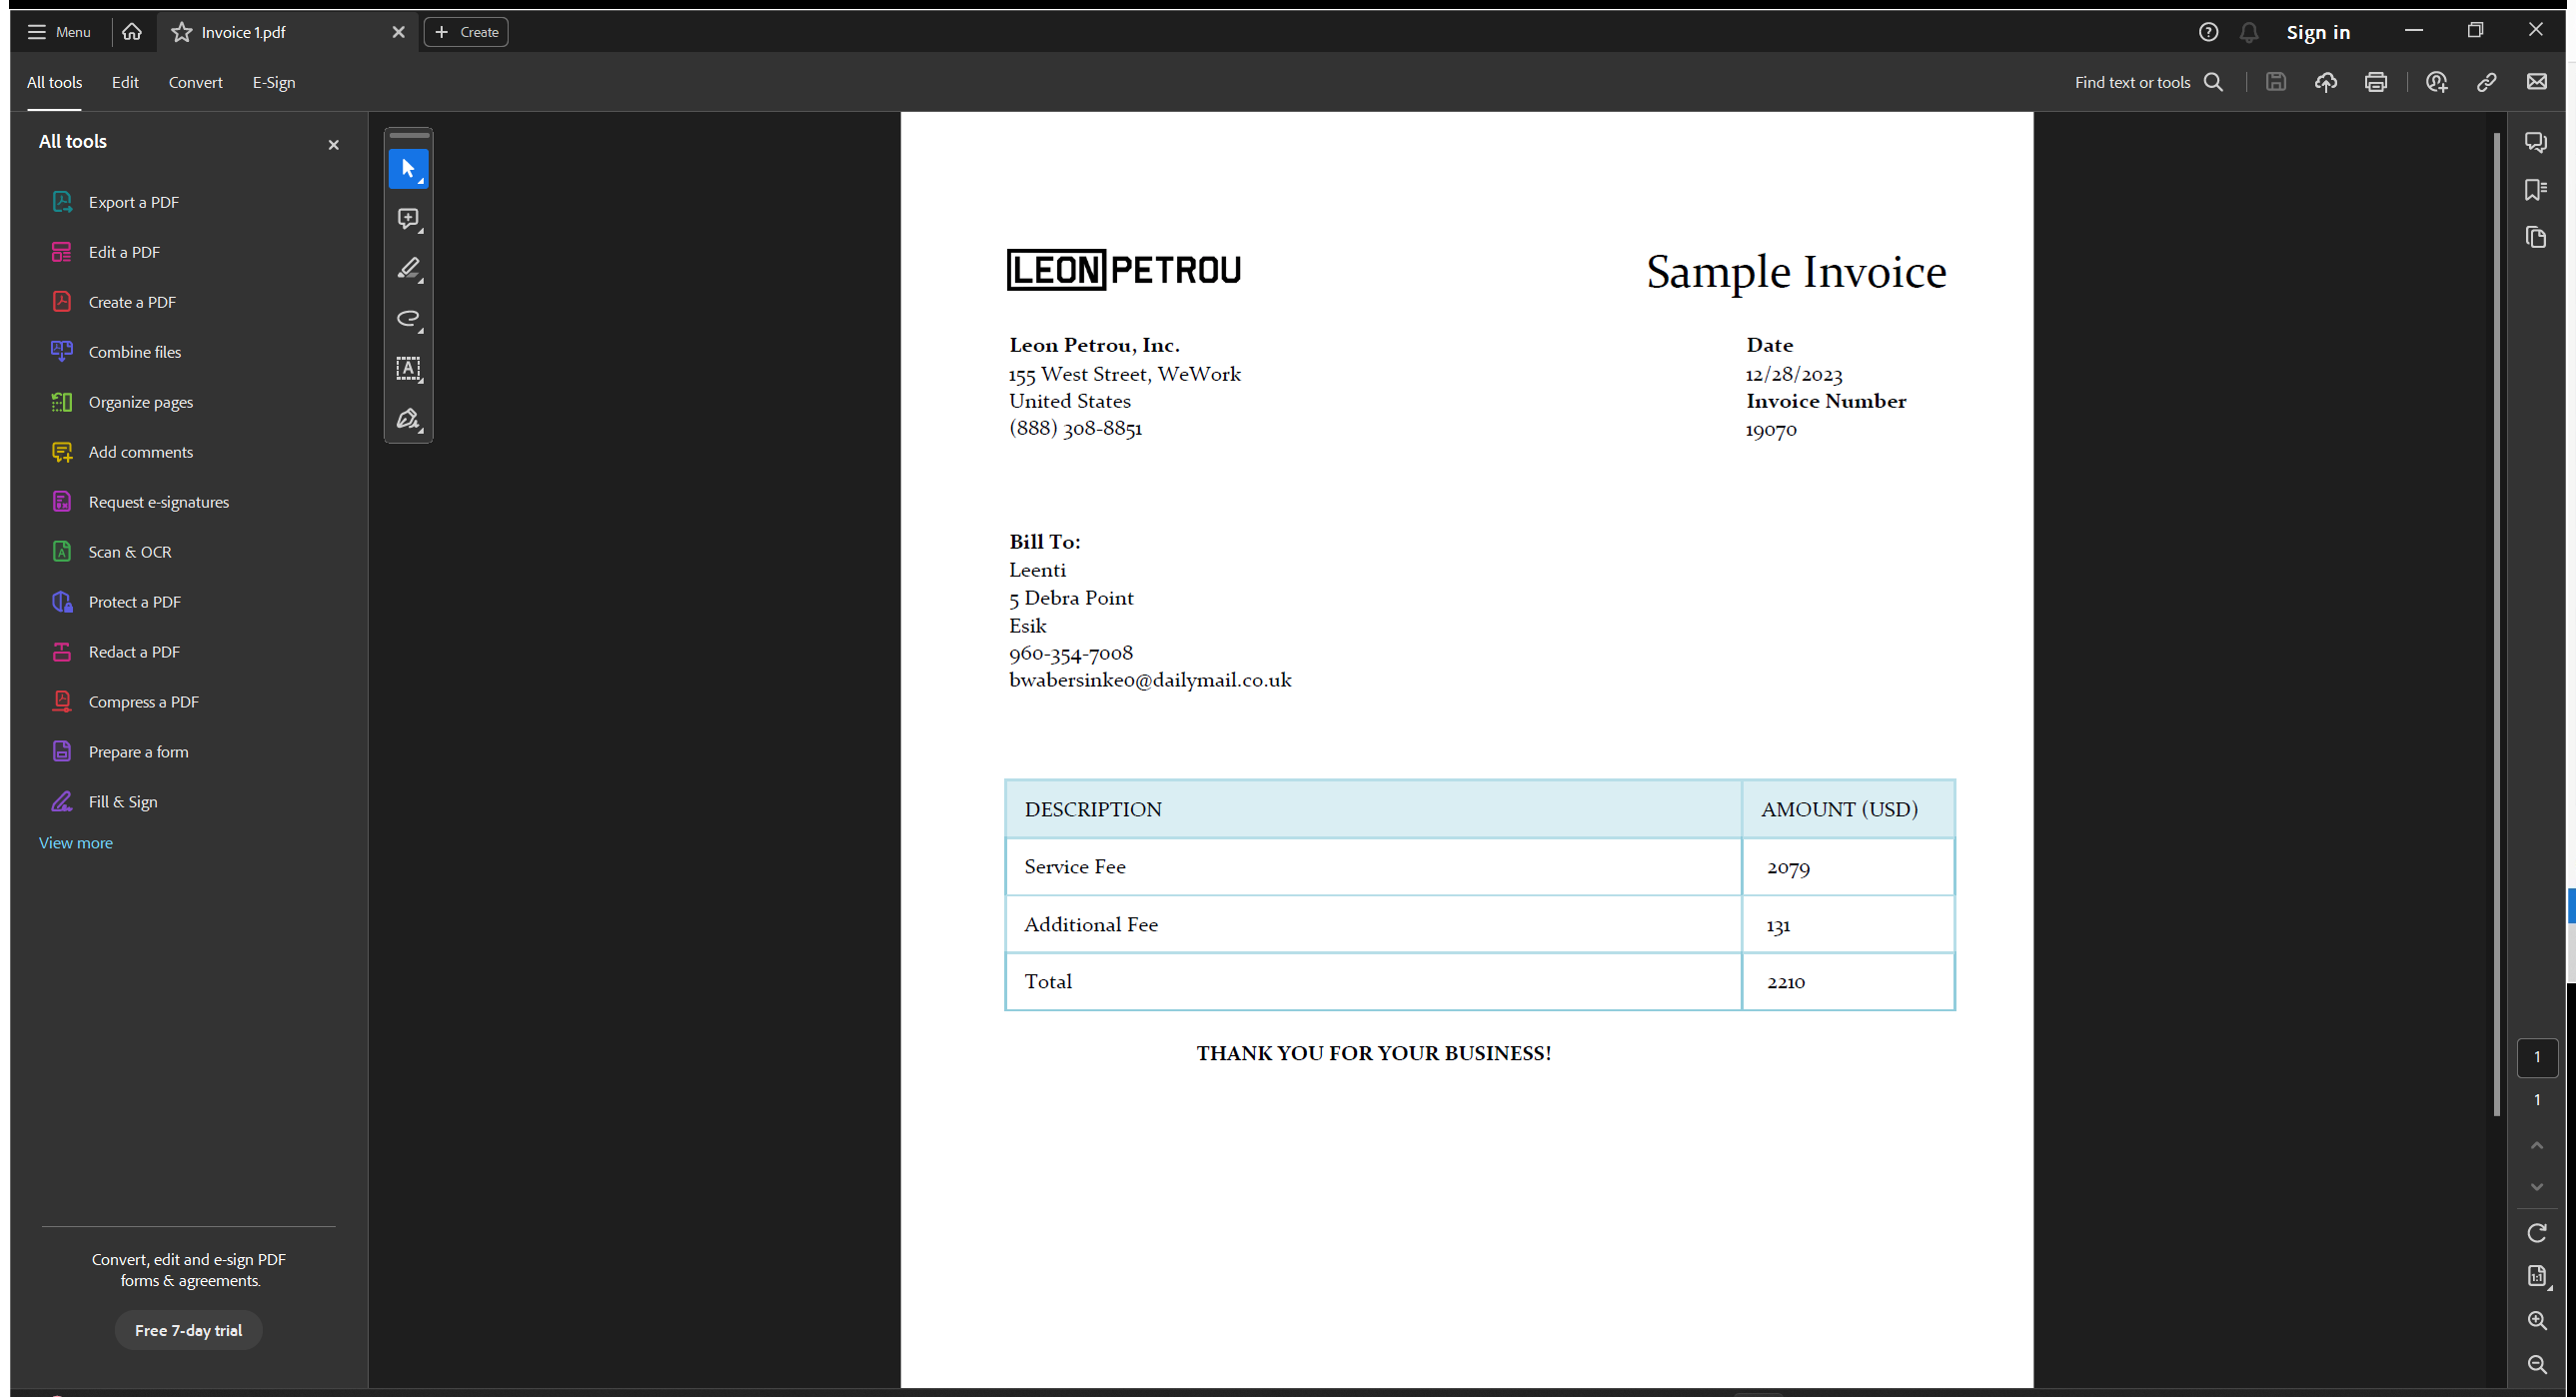
Task: Robot5_PDFScraping
Workflow: Main

Step 1: Open Invoice PDF on the element in window '*Adobe*' (acrobat.exe)

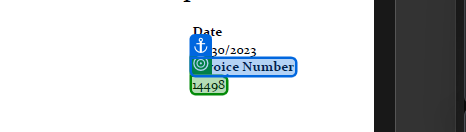
Step 2: get-text

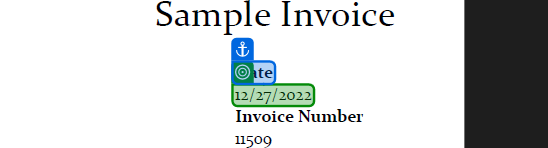
Step 3: get-text from 'Date'